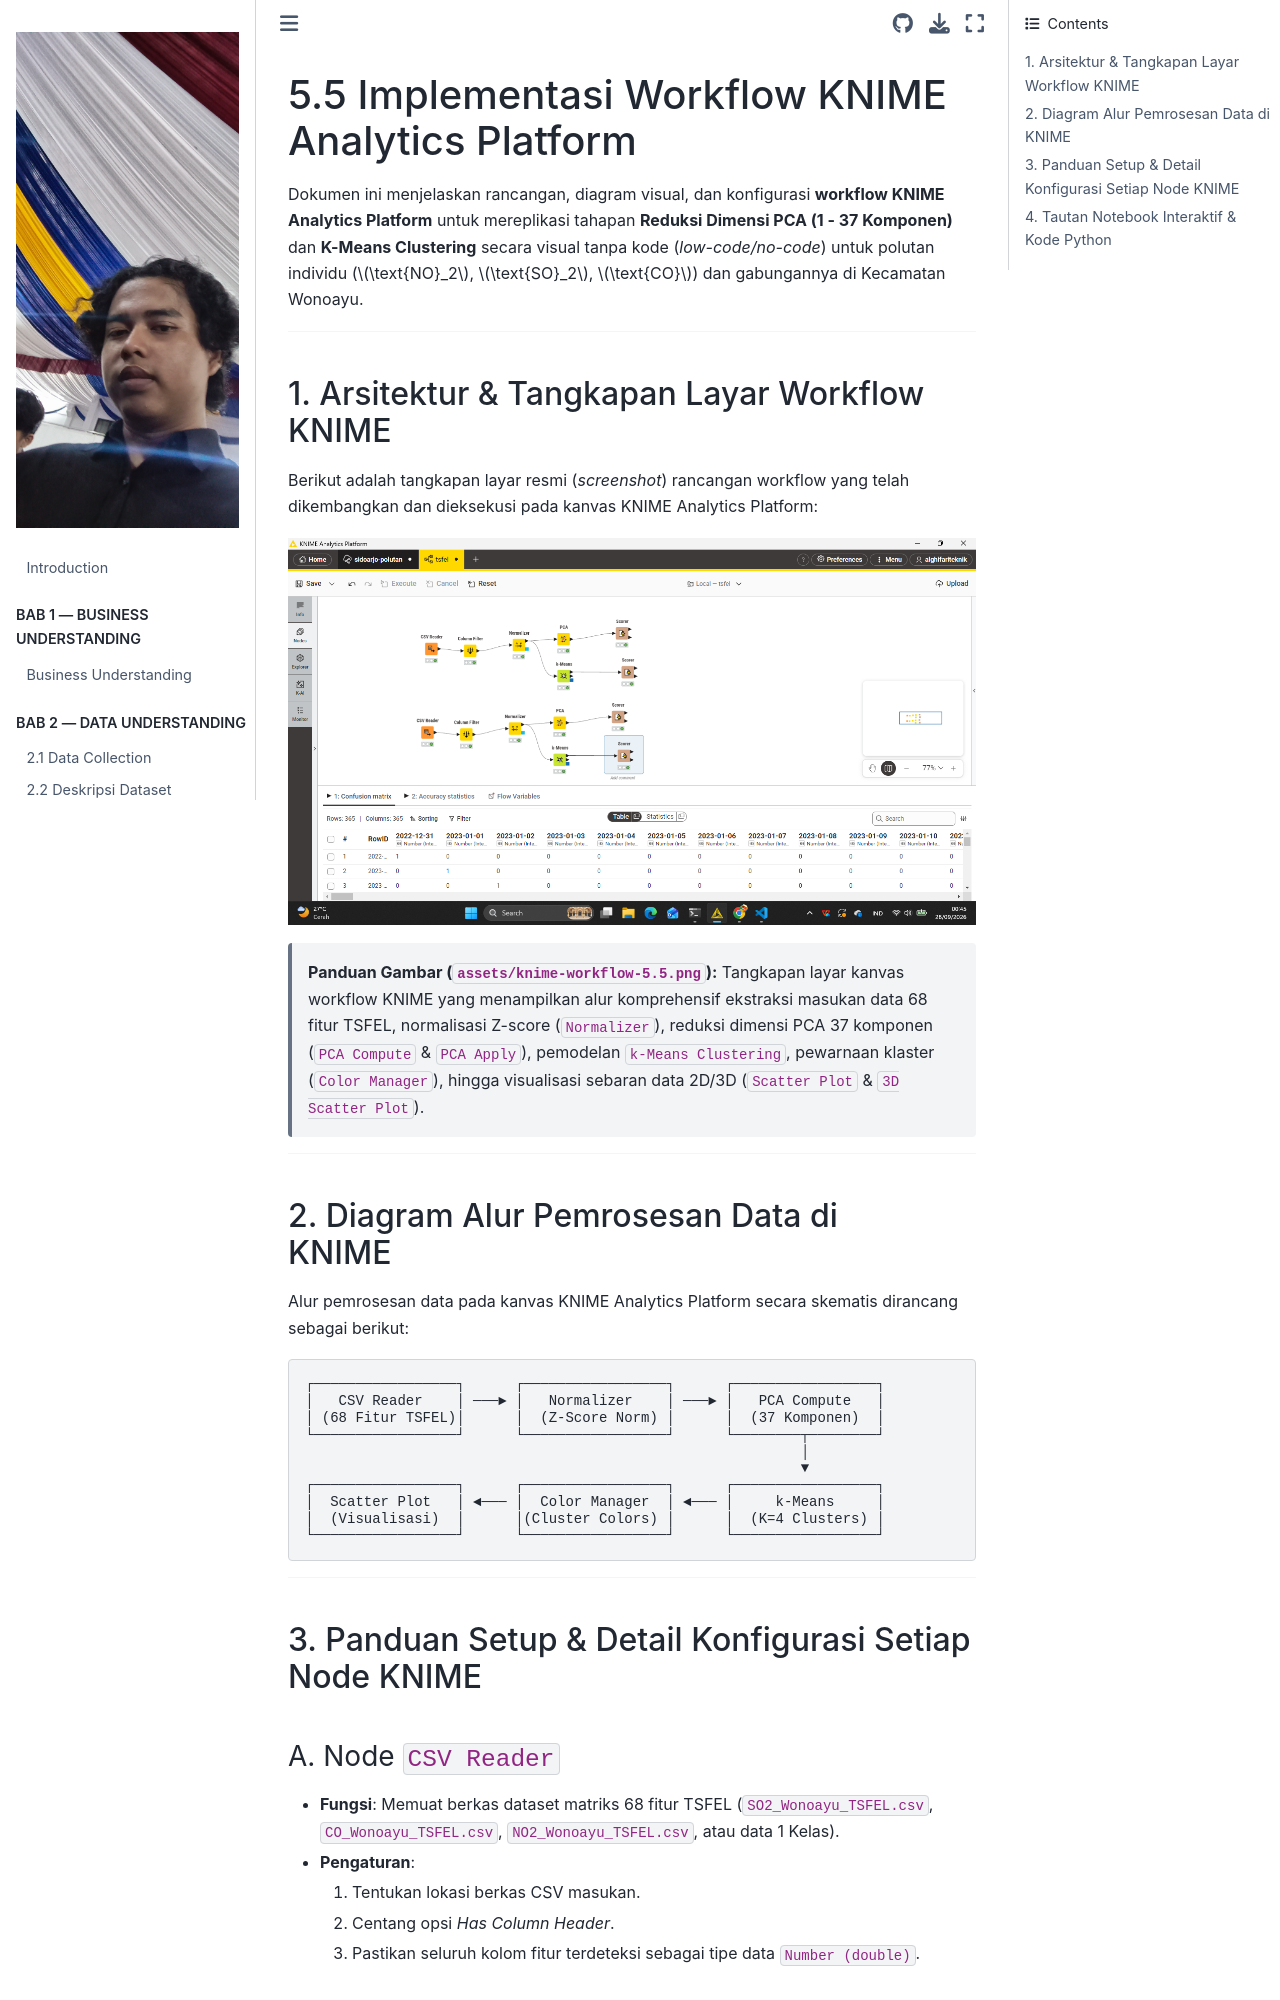

repository: safamaster223/PSD · page: 05_kmeans_clustering/5.5_implementasi_knime_workflow.html · generator: jekyll

# 5.5 Implementasi Workflow KNIME Analytics Platform

Dokumen ini menjelaskan rancangan, diagram visual, dan konfigurasi **workflow KNIME Analytics Platform** untuk mereplikasi tahapan **Reduksi Dimensi PCA (1 - 37 Komponen)** dan **K-Means Clustering** secara visual tanpa kode (*low-code/no-code*) untuk polutan individu ($\text{NO}_2$, $\text{SO}_2$, $\text{CO}$) dan gabungannya di Kecamatan Wonoayu.

---

## 1. Arsitektur & Tangkapan Layar Workflow KNIME

Berikut adalah tangkapan layar resmi (*screenshot*) rancangan workflow yang telah dikembangkan dan dieksekusi pada kanvas KNIME Analytics Platform:

![Workflow KNIME Analytics Platform Bab 5.5](../assets/knime-workflow-5.5.png)
> **Panduan Gambar (`assets/knime-workflow-5.5.png`):** Tangkapan layar kanvas workflow KNIME yang menampilkan alur komprehensif ekstraksi masukan data 68 fitur TSFEL, normalisasi Z-score (`Normalizer`), reduksi dimensi PCA 37 komponen (`PCA Compute` & `PCA Apply`), pemodelan `k-Means Clustering`, pewarnaan klaster (`Color Manager`), hingga visualisasi sebaran data 2D/3D (`Scatter Plot` & `3D Scatter Plot`).

---

## 2. Diagram Alur Pemrosesan Data di KNIME

Alur pemrosesan data pada kanvas KNIME Analytics Platform secara skematis dirancang sebagai berikut:

```
┌─────────────────┐      ┌─────────────────┐      ┌─────────────────┐
│   CSV Reader    │ ───► │   Normalizer    │ ───► │   PCA Compute   │
│ (68 Fitur TSFEL)│      │  (Z-Score Norm) │      │  (37 Komponen)  │
└─────────────────┘      └─────────────────┘      └────────┬────────┘
                                                           │
                                                           ▼
┌─────────────────┐      ┌─────────────────┐      ┌─────────────────┐
│  Scatter Plot   │ ◄─── │  Color Manager  │ ◄─── │     k-Means     │
│  (Visualisasi)  │      │(Cluster Colors) │      │  (K=4 Clusters) │
└─────────────────┘      └─────────────────┘      └─────────────────┘
```

---

## 3. Panduan Setup & Detail Konfigurasi Setiap Node KNIME
